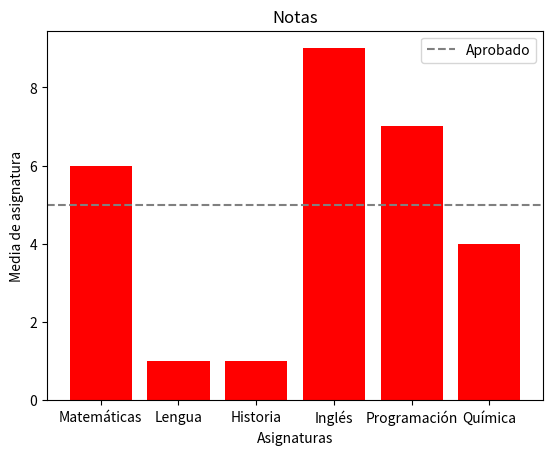

Reproduce this figure in Python.
import matplotlib.pyplot as plt
import numpy as np

# Escribir una función que reciba un diccionario con las notas de las asignaturas de
# un curso y una cadena con el nombre de un color y devuelva un diagrama de barras
# de las notas en el color dado.

curso = {
    "Matemáticas": np.random.randint(0,11),
    "Lengua": np.random.randint(0,11),
    "Historia": np.random.randint(0,11),
    "Inglés": np.random.randint(0,11),
    "Programación": np.random.randint(0,11),
    "Química": np.random.randint(0,11),
}

colores = [
    "b",  # Azul
    "g",  # Verde
    "r",  # Rojo
    "c",  # Cyan
    "m",  # Magenta
    "y",  # Amarillo
    "k",  # Negro
    "orange",  # Naranja
    "purple",  # Púrpura
]

asignaturas = list(curso.keys())
notas = list(curso.values())

color_sel = colores[np.random.randint(0, 9)]
diagrama = plt.subplot()
diagrama.set_title("Notas")
diagrama.axhline(y=5,color="grey",linestyle="--",label="Aprobado")
plt.legend()
plt.xlabel("Asignaturas")
plt.ylabel("Media de asignatura")
diagrama.bar(asignaturas,notas,color=color_sel)
plt.show()